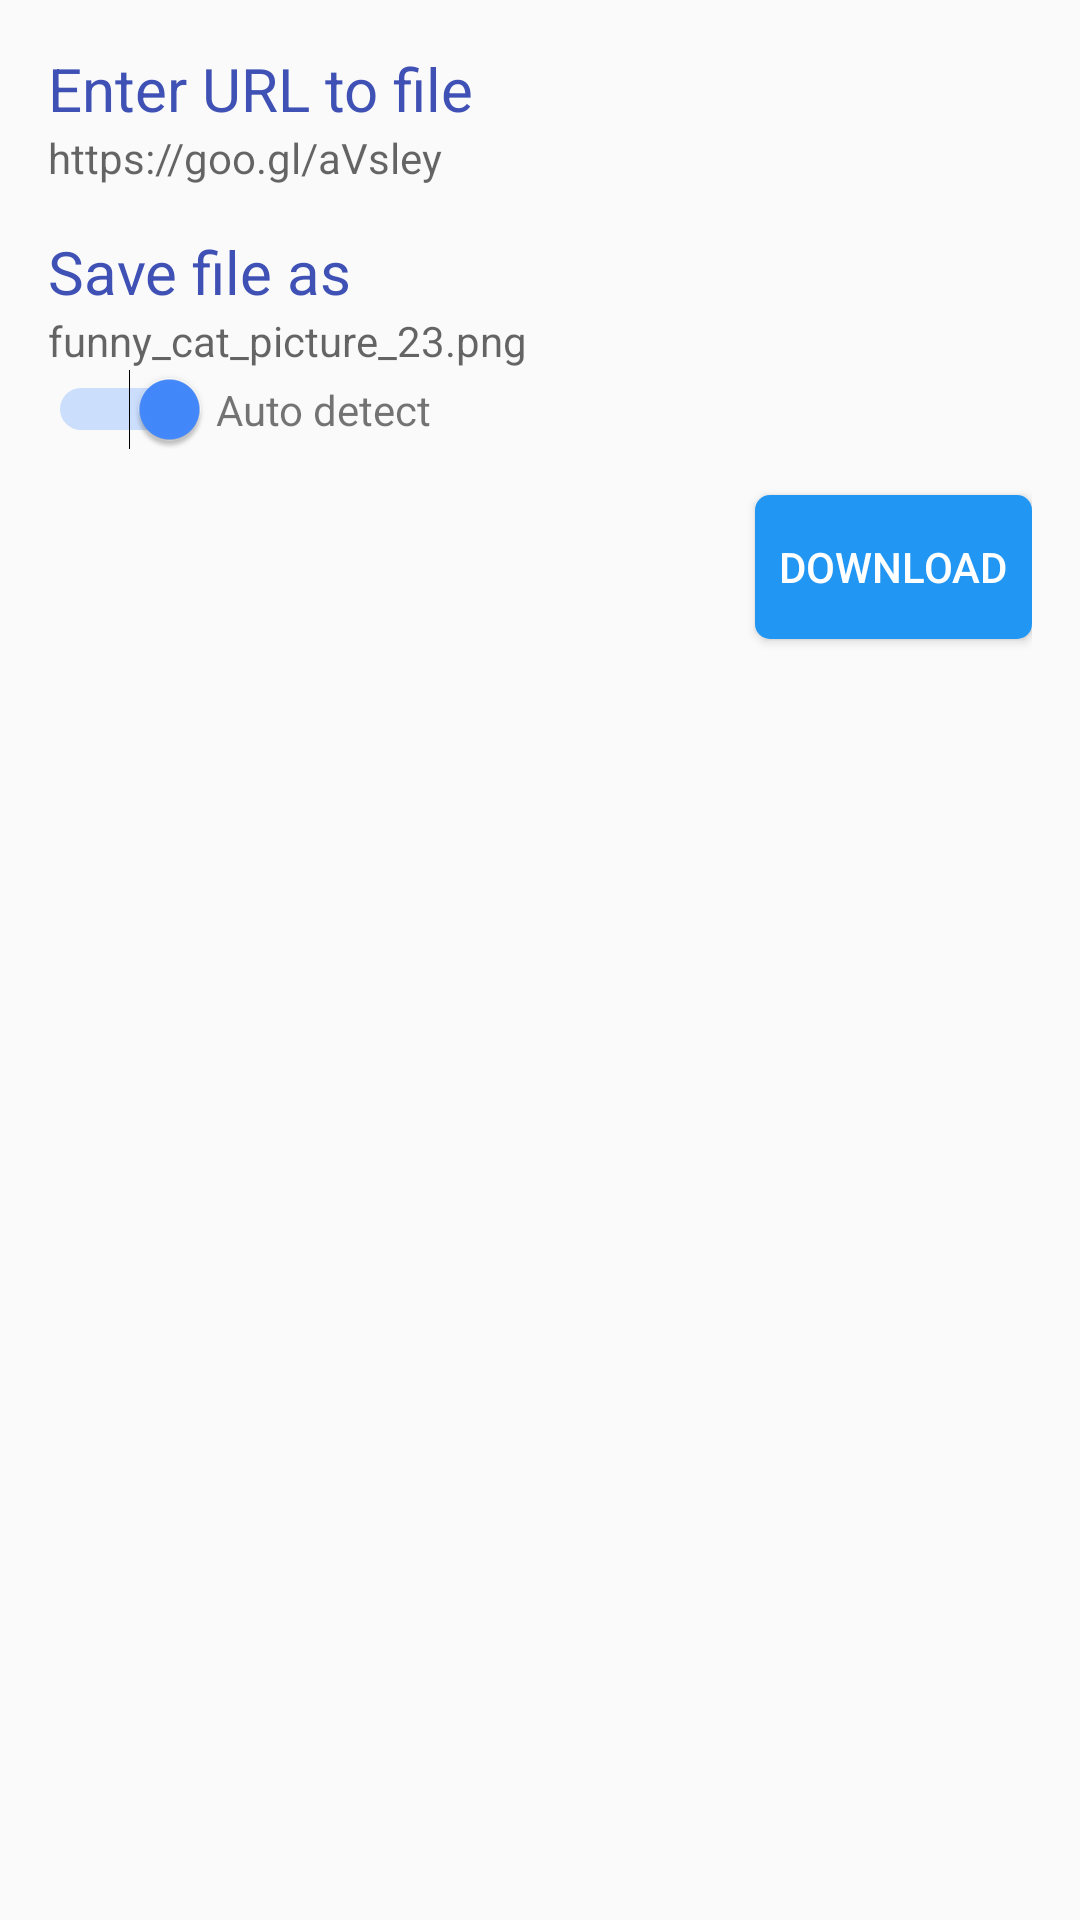

Reconstruct the res/layout file that produces this screen, plus the resources it refers to.
<!-- AndroidManifest.xml: application theme AppTheme -->
<!-- res/layout/dialog_download.xml -->
<?xml version="1.0" encoding="utf-8"?>
<LinearLayout xmlns:android="http://schemas.android.com/apk/res/android"
    android:layout_width="match_parent"
    android:layout_height="match_parent"
    android:padding="16dp"
    android:orientation="vertical">

    <TextView
        android:layout_width="match_parent"
        android:layout_height="wrap_content"
        android:text="@string/enter_url"
        android:textColor="?android:colorPrimary"
        android:textSize="20sp" />

    <EditText
        android:id="@+id/et_download_url"
        android:layout_width="match_parent"
        android:layout_height="wrap_content"
        android:inputType="textUri"
        android:hint="@string/test_url" />

    <TextView
        android:layout_width="match_parent"
        android:layout_height="wrap_content"
        android:layout_marginTop="15dp"
        android:text="@string/save_file_as"
        android:textColor="?android:colorPrimary"
        android:textSize="20sp" />

    <EditText
        android:id="@+id/et_download_file_name"
        android:layout_width="match_parent"
        android:layout_height="wrap_content"
        android:inputType="text"
        android:hint="@string/funny_cat_pic_23"
        android:enabled="false" />

    <LinearLayout
        android:layout_width="match_parent"
        android:layout_height="wrap_content"
        android:orientation="horizontal">

        <Switch
            android:id="@+id/switch_auto_detect"
            android:layout_width="wrap_content"
            android:layout_height="wrap_content"
            android:checked="true" />

        <TextView
            android:id="@+id/tv_auto_detect"
            android:layout_width="wrap_content"
            android:layout_height="wrap_content"
            android:layout_marginLeft="2dp"
            android:clickable="true"
            android:text="@string/auto_detect" />
    </LinearLayout>

    <Button
        android:id="@+id/start_download"
        style="@style/Button.Raised"
        android:layout_width="wrap_content"
        android:layout_height="wrap_content"
        android:layout_marginTop="15dp"
        android:text="@string/download"
        android:layout_gravity="end" />

</LinearLayout>
<!-- resources referenced by this layout -->
<resources>
  <string name="auto_detect">Auto detect</string>
  <string name="download">Download</string>
  <string name="enter_url">Enter URL to file</string>
  <string name="funny_cat_pic_23" translatable="false">funny_cat_picture_23.png</string>
  <string name="save_file_as">Save file as</string>
  <string name="test_url" translatable="false">https://goo.gl/aVsley</string>
  <style name="Button.Raised" parent="@style/Widget.AppCompat.Button.Colored">
          <item name="colorButtonNormal">@color/button_raised</item>
          <item name="colorControlHighlight">@color/button_raised_ripple</item>
          <item name="android:layout_width">wrap_content</item>
          <item name="android:layout_height">wrap_content</item>
      </style>
  <style name="AppTheme" parent="AppTheme.Base">
          
      </style>
  <color name="button_raised">#2196f3</color>
  <color name="button_raised_ripple">#3f51b5</color>
  <style name="AppTheme.Base" parent="@style/Theme.AppCompat.Light.DarkActionBar">
          <item name="colorAccent">@color/accent</item>
          <item name="colorPrimary">@color/primary</item>
          <item name="colorPrimaryDark">@color/primary_dark</item>
      </style>
  <color name="accent">#448AFF</color>
  <color name="primary">#3F51B5</color>
  <color name="primary_dark">#303F9F</color>
</resources>
